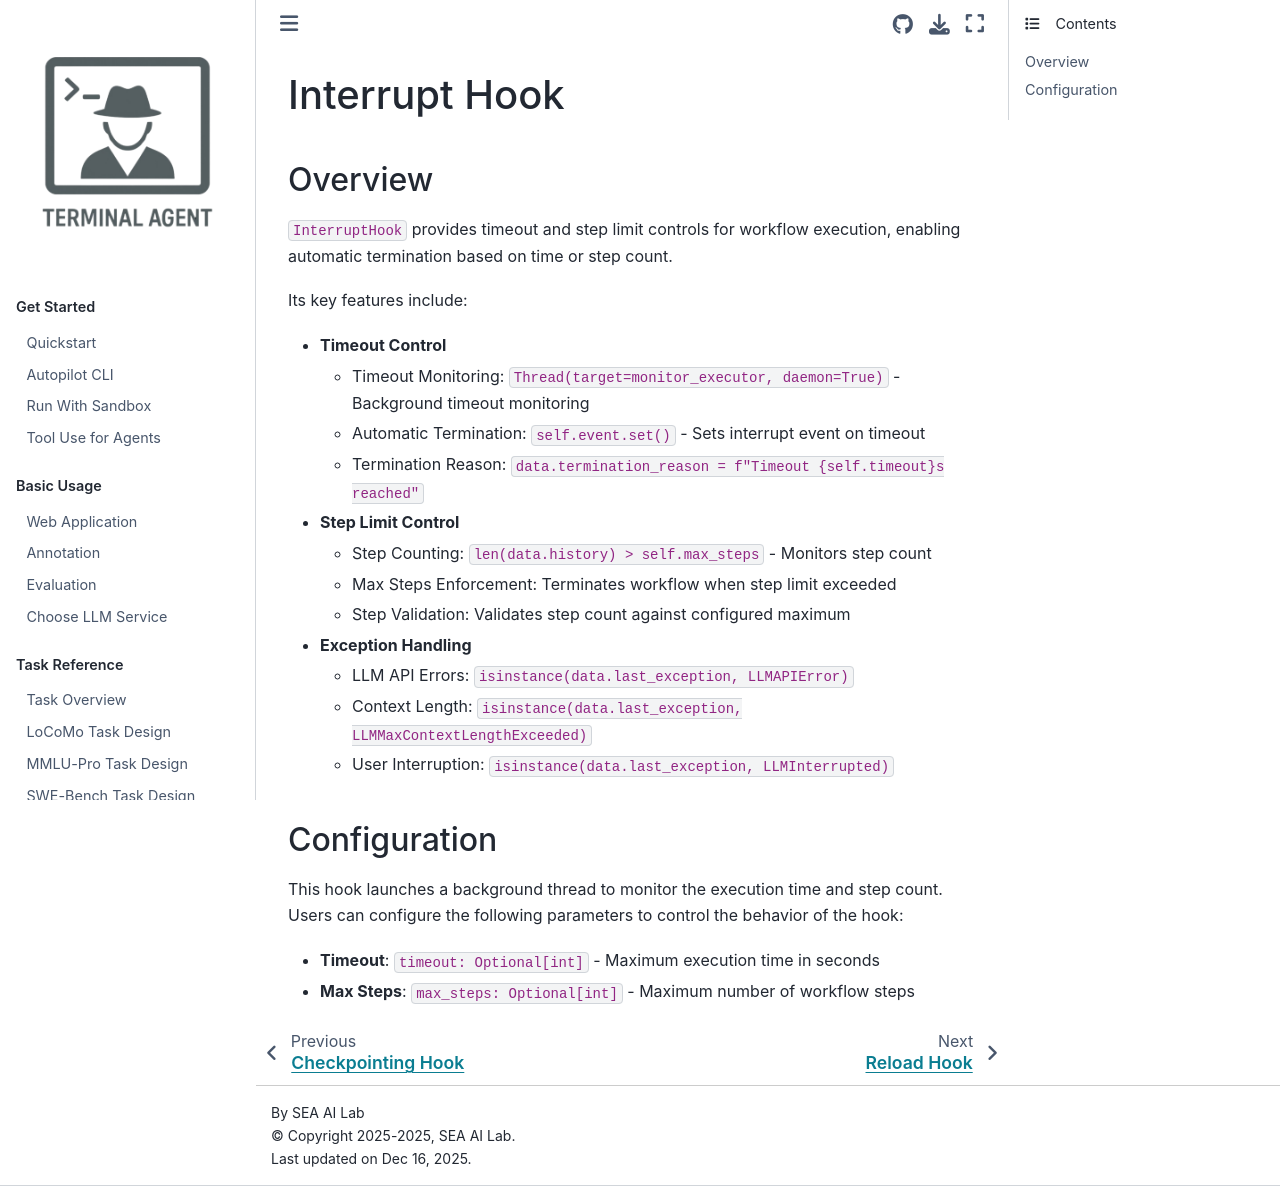

repository: terminal-agent/reptile · page: dev_ref/hooks/interrupt_hook.html · generator: sphinx

# Interrupt Hook

## Overview

`InterruptHook` provides timeout and step limit controls for workflow execution, enabling automatic termination based on time or step count.

Its key features include:

- **Timeout Control**
    - Timeout Monitoring: `Thread(target=monitor_executor, daemon=True)` - Background timeout monitoring
    - Automatic Termination: `self.event.set()` - Sets interrupt event on timeout
    - Termination Reason: `data.termination_reason = f"Timeout {self.timeout}s reached"`

- **Step Limit Control**
    - Step Counting: `len(data.history) > self.max_steps` - Monitors step count
    - Max Steps Enforcement: Terminates workflow when step limit exceeded
    - Step Validation: Validates step count against configured maximum

- **Exception Handling**
    - LLM API Errors: `isinstance(data.last_exception, LLMAPIError)`
    - Context Length: `isinstance(data.last_exception, LLMMaxContextLengthExceeded)`
    - User Interruption: `isinstance(data.last_exception, LLMInterrupted)`

## Configuration

This hook launches a background thread to monitor the execution time and step count. Users can configure the following parameters to control the behavior of the hook:

- **Timeout**: `timeout: Optional[int]` - Maximum execution time in seconds
- **Max Steps**: `max_steps: Optional[int]` - Maximum number of workflow steps
